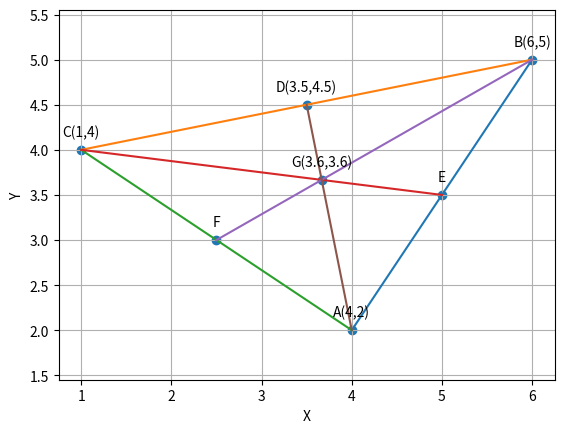

Write Python code to recreate this figure.
import numpy as np
import matplotlib.pyplot as plt
from numpy import linalg as LA

import sys

def line_gen(A,B):
    len=10
    dim = A.shape[0]
    x_AB = np.zeros((dim,len))
    lam_1 = np.linspace(0,1,len)
    for i in range(len):
        temp1 = A + lam_1[i]*(B-A)
        x_AB[:,i]= temp1.T
    return x_AB

A=np.array([4,2])
E=np.array([5,3.5])
F=np.array([2.5,3])


B=2*E-A
print("The vertex B is : ",B)

C=2*F-A
print("The vertex C is : ",C)

D=(B+C)/2

#Centroid=(A+B+C)/3
G=(A+B+C)/3
x_AB = line_gen(A,B)
x_BC = line_gen(C,B)
x_CA = line_gen(A,C)
x_EC = line_gen(E,C)
x_FB = line_gen(F,B)
x_AD = line_gen(D,A)

#Plotting all lines
plt.plot(x_AB[0,:],x_AB[1,:])
plt.plot(x_BC[0,:],x_BC[1,:])
plt.plot(x_CA[0,:],x_CA[1,:])
plt.plot(x_EC[0,:],x_EC[1,:])
plt.plot(x_FB[0,:],x_FB[1,:])
plt.plot(x_AD[0,:],x_AD[1,:])

#Labelling the coordinates
tri_coords = np.vstack((A,B,C,G,D,E,F)).T
plt.scatter(tri_coords[0,:], tri_coords[1,:])
vert_labels= ['A(4,2)','B(6,5)','C(1,4)','G(3.6,3.6)','D(3.5,4.5)','E','F']
for i, txt in enumerate(vert_labels):
    plt.annotate(txt, #this is text
    (tri_coords[0,i], tri_coords[1,i]), #this is the point to label
    textcoords="offset points" , # How to position the text
    xytext=(0,10),#Distance from the text to points (x,y)
    ha='center') # horizontal alignment can be left , right or center
plt.xlabel("X")
plt.ylabel("Y")
#plt.legend(loc='best')
plt.grid()
plt.axis('equal')

plt.show()
